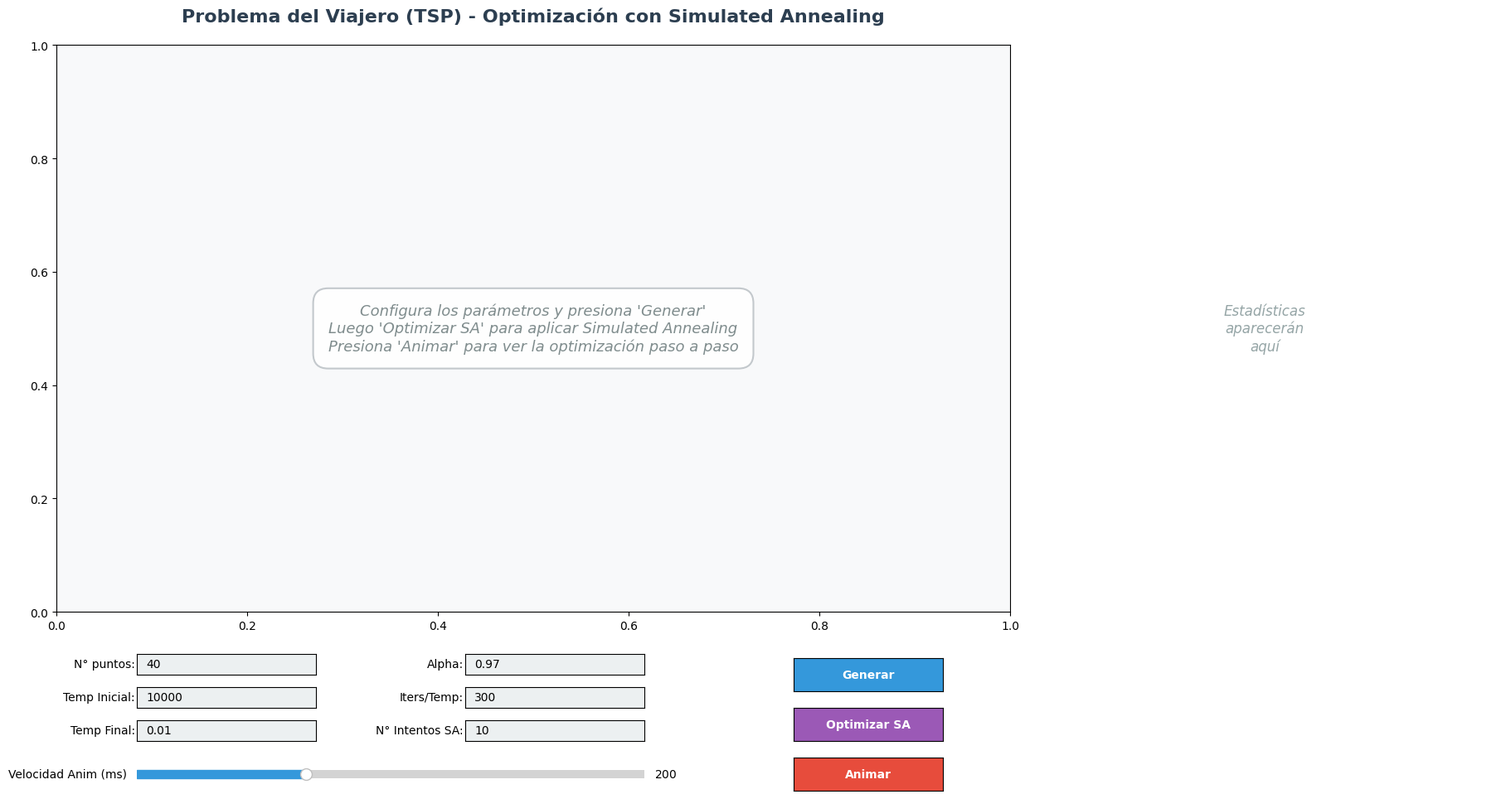

The script that saved this image:
"""
Problema del Viajero (TSP) - Versión Optimizada con Visualización
Adrian Flores Villatoro
Cristian Moreno Villarreal
"""

import math
import matplotlib.pyplot as plt
from matplotlib.animation import FuncAnimation
from copy import deepcopy
import random
from matplotlib.widgets import Button, TextBox, Slider
import numpy as np

# Configuración de estilo matplotlib
plt.rcParams['font.family'] = 'sans-serif'
plt.rcParams['font.sans-serif'] = ['Arial']
plt.rcParams['axes.facecolor'] = '#f8f9fa'
plt.rcParams['figure.facecolor'] = '#ffffff'

# Nombre del archivo de datos
DATA_FILE = "datos_60.txt"

# Lee los puntos del archivo de datos
def leer_puntos(nombre_archivo):
    puntos = []  # (id, x, y)
    try:
        with open(nombre_archivo, "r", encoding="utf-8") as f:
            for linea in f:
                linea = linea.strip()
                if not linea:
                    continue
                partes = linea.split()
                if len(partes) < 3:
                    continue
                try:
                    pid = int(partes[0])
                    x = float(partes[1])
                    y = float(partes[2])
                    puntos.append((pid, x, y))
                except ValueError:
                    continue
    except FileNotFoundError:
        return []
    return puntos


# Calcula la distancia entre dos puntos
def distancia(a, b):
    return math.hypot(a[0] - b[0], a[1] - b[1])


# Encuentra la ruta más corta usando el algoritmo de vecino más cercano
def vecino_mas_cercano(coords):
    n = len(coords)
    inicio = 0
    fin = n - 1
    visitado = [False] * n
    ruta = [inicio]
    visitado[inicio] = True
    restantes = n - 2
    actual = inicio
    while restantes > 0:
        mejor = None
        mejor_d = float("inf")
        for i in range(1, n - 1):
            if not visitado[i]:
                d = distancia(coords[actual], coords[i])
                if d < mejor_d:
                    mejor_d = d
                    mejor = i
        ruta.append(mejor)
        visitado[mejor] = True
        actual = mejor
        restantes -= 1
    ruta.append(fin)
    return ruta


# Mejora la ruta usando el algoritmo de 2-opt simple
def dos_opt_simple(coords, ruta_inicial, rutas_intermedias=None):
    ruta = deepcopy(ruta_inicial)
    n = len(ruta)
    if n <= 3:
        if rutas_intermedias is not None:
            rutas_intermedias.append(deepcopy(ruta))
        return ruta
    mejoro = True
    iteracion = 0
    while mejoro:
        mejoro = False
        for i in range(1, n - 2):
            a = ruta[i - 1]
            b = ruta[i]
            for j in range(i + 1, n - 1):
                c = ruta[j]
                d = ruta[j + 1]
                antes = distancia(coords[a], coords[b]) + distancia(coords[c], coords[d])
                despues = distancia(coords[a], coords[c]) + distancia(coords[b], coords[d])
                if despues + 1e-12 < antes:
                    ruta[i:j + 1] = reversed(ruta[i:j + 1])
                    mejoro = True
                    iteracion += 1
                    if rutas_intermedias is not None:
                        rutas_intermedias.append(deepcopy(ruta))
        if not mejoro:
            break
    if rutas_intermedias is not None:
        rutas_intermedias.append(deepcopy(ruta))
    return ruta


# 2-opt mejorado con más iteraciones
def dos_opt_mejorado(coords, ruta, rutas_intermedias=None):
    """
    Versión mejorada de 2-opt que itera múltiples veces desde diferentes puntos
    para encontrar mejores soluciones
    """
    mejor_ruta = deepcopy(ruta)
    mejor_dist = longitud(coords, mejor_ruta)
    
    # Aplicar 2-opt múltiples veces
    for intento in range(3):  # 3 pasadas completas
        ruta_temp = dos_opt_simple(coords, mejor_ruta, rutas_intermedias)
        dist_temp = longitud(coords, ruta_temp)
        if dist_temp < mejor_dist:
            mejor_ruta = ruta_temp
            mejor_dist = dist_temp
    
    return mejor_ruta


# Simulated Annealing mejorado con movimientos más efectivos
def simulated_annealing(coords, ruta_inicial, temp_inicial=5000, temp_final=0.1, alpha=0.98, 
                       iteraciones_por_temp=200, rutas_intermedias=None, capturar_cada=10):
    """
    Aplica Simulated Annealing para optimizar la ruta después de 2-opt.
    Mantiene fijos los extremos (inicio y fin).
    Usa múltiples tipos de movimientos para mejor exploración.
    """
    ruta_actual = deepcopy(ruta_inicial)
    mejor_ruta = deepcopy(ruta_inicial)
    dist_actual = longitud(coords, ruta_actual)
    mejor_dist = dist_actual
    
    temperatura = temp_inicial
    n = len(ruta_actual)
    
    # Solo podemos modificar los nodos interiores (no los extremos)
    nodos_interiores = list(range(1, n - 1))
    
    mejoras = 0
    iteracion_global = 0
    
    while temperatura > temp_final:
        for _ in range(iteraciones_por_temp):
            iteracion_global += 1
            # Crear nueva ruta con diferentes tipos de movimientos
            nueva_ruta = deepcopy(ruta_actual)
            tipo_movimiento = random.random()
            
            if tipo_movimiento < 0.5:  # 50% - Intercambio de dos nodos
                if len(nodos_interiores) >= 2:
                    i, j = random.sample(nodos_interiores, 2)
                    nueva_ruta[i], nueva_ruta[j] = nueva_ruta[j], nueva_ruta[i]
            
            elif tipo_movimiento < 0.85:  # 35% - Inversión de segmento (mini 2-opt)
                if len(nodos_interiores) >= 2:
                    i, j = sorted(random.sample(nodos_interiores, 2))
                    nueva_ruta[i:j+1] = reversed(nueva_ruta[i:j+1])
            
            else:  # 15% - Inserción (mover un nodo a otra posición)
                if len(nodos_interiores) >= 2:
                    i = random.choice(nodos_interiores)
                    j = random.choice(nodos_interiores)
                    if i != j:
                        nodo = nueva_ruta.pop(i)
                        nueva_ruta.insert(j, nodo)
            
            # Calcular nueva distancia
            nueva_dist = longitud(coords, nueva_ruta)
            delta = nueva_dist - dist_actual
            
            # Decidir si aceptar la nueva ruta
            if delta < 0:  # Mejora
                ruta_actual = nueva_ruta
                dist_actual = nueva_dist
                mejoras += 1
                
                if dist_actual < mejor_dist:
                    mejor_ruta = deepcopy(ruta_actual)
                    mejor_dist = dist_actual
                    # Capturar mejoras significativas
                    if rutas_intermedias is not None:
                        rutas_intermedias.append(deepcopy(mejor_ruta))
            else:  # Peor solución
                # Aceptar con probabilidad exp(-delta/T)
                probabilidad = math.exp(-delta / temperatura)
                if random.random() < probabilidad:
                    ruta_actual = nueva_ruta
                    dist_actual = nueva_dist
            
            # Capturar rutas intermedias cada N iteraciones
            if rutas_intermedias is not None and iteracion_global % capturar_cada == 0:
                rutas_intermedias.append(deepcopy(mejor_ruta))
        
        # Enfriar temperatura
        temperatura *= alpha
    
    if rutas_intermedias is not None:
        rutas_intermedias.append(deepcopy(mejor_ruta))
    
    return mejor_ruta


# Calcula la longitud de la ruta
def longitud(coords, ruta):
    total = 0.0
    for i in range(len(ruta) - 1):
        total += distancia(coords[ruta[i]], coords[ruta[i + 1]])
    return total


def graficar_ruta(coords, ruta, ids, titulo, ax, mostrar_etiquetas=True):
    """Función elegante y minimalista para graficar la ruta"""
    
    # Dibujar todos los puntos con estilo limpio
    x_all = [p[0] for p in coords]
    y_all = [p[1] for p in coords]
    
    # Puntos con estilo elegante
    ax.scatter(x_all, y_all, c='#3498db', s=70, alpha=0.6, 
              edgecolors='#2c3e50', linewidth=1.2, zorder=3)
    
    # Dibujar la ruta con línea suave
    ruta_x = [coords[i][0] for i in ruta]
    ruta_y = [coords[i][1] for i in ruta]
    
    # Ruta principal elegante
    ax.plot(ruta_x, ruta_y, color='#e74c3c', linewidth=2.5, alpha=0.8, 
           solid_capstyle='round', zorder=2)
    
    # Marcar inicio y fin con estilo minimalista
    ax.scatter(coords[ruta[0]][0], coords[ruta[0]][1], c='#2ecc71', s=200, 
              marker='o', edgecolors='#27ae60', linewidth=2.5, zorder=4, label='Inicio')
    ax.scatter(coords[ruta[-1]][0], coords[ruta[-1]][1], c='#e74c3c', s=200, 
              marker='s', edgecolors='#c0392b', linewidth=2.5, zorder=4, label='Fin')
    
    # Etiquetas solo si hay pocos puntos
    if mostrar_etiquetas and len(coords) <= 30:
        for idx in [ruta[0], ruta[-1]]:  # Solo inicio y fin
            ax.annotate(str(ids[idx]), (coords[idx][0], coords[idx][1]), 
                       xytext=(8, 8), textcoords='offset points', 
                       fontsize=10, color='#2c3e50', weight='bold',
                       bbox=dict(boxstyle="round,pad=0.3", facecolor='white', 
                                alpha=0.9, edgecolor='#95a5a6', linewidth=1))
    
    # Título elegante
    ax.set_title(titulo, fontsize=14, color='#2c3e50', weight='bold', pad=15)
    
    # Leyenda minimalista
    ax.legend(loc='upper right', fontsize=10, frameon=True, 
             shadow=False, fancybox=False, framealpha=0.95,
             edgecolor='#bdc3c7')
    
    # Grid sutil
    ax.grid(True, alpha=0.2, linestyle='-', color='#bdc3c7', linewidth=0.5)
    ax.set_facecolor('#f8f9fa')
    
    # Bordes limpios
    for spine in ax.spines.values():
        spine.set_edgecolor('#bdc3c7')
        spine.set_linewidth(1)


# Función principal interactiva
def main():
    # Configuración inicial limpia
    fig = plt.figure(figsize=(18, 10))
    fig.patch.set_facecolor('#ffffff')
    
    # Layout con dos paneles principales
    # Panel izquierdo: gráfica principal
    ax_main = plt.subplot2grid((12, 3), (0, 0), rowspan=9, colspan=2)
    
    # Panel derecho: información y estadísticas
    ax_stats = plt.subplot2grid((12, 3), (0, 2), rowspan=9, colspan=1)
    ax_stats.axis('off')
    
    # Variables globales
    global coords, ids, rutas_intermedias, ruta_inicial, ruta_final, mostrar_etiquetas
    global temp_inicial, temp_final, alpha_sa, iters_temp, num_intentos_sa
    coords = []
    ids = []
    rutas_intermedias = []
    mostrar_etiquetas = True
    velocidad_anim = 200
    
    # Parámetros de Simulated Annealing
    temp_inicial = 10000
    temp_final = 0.01
    alpha_sa = 0.97
    iters_temp = 300
    num_intentos_sa = 10
    
    # Widgets en la parte inferior con espaciado uniforme
    # Primera fila de controles
    ax_num = plt.axes([0.08, 0.18, 0.12, 0.025])
    num_text = TextBox(ax_num, 'N° puntos:', initial='40', color='#ecf0f1')
    
    ax_temp_ini = plt.axes([0.08, 0.14, 0.12, 0.025])
    temp_ini_text = TextBox(ax_temp_ini, 'Temp Inicial:', initial='10000', color='#ecf0f1')
    
    ax_temp_fin = plt.axes([0.08, 0.10, 0.12, 0.025])
    temp_fin_text = TextBox(ax_temp_fin, 'Temp Final:', initial='0.01', color='#ecf0f1')
    
    # Segunda fila de controles
    ax_alpha = plt.axes([0.30, 0.18, 0.12, 0.025])
    alpha_text = TextBox(ax_alpha, 'Alpha:', initial='0.97', color='#ecf0f1')
    
    ax_iters = plt.axes([0.30, 0.14, 0.12, 0.025])
    iters_text = TextBox(ax_iters, 'Iters/Temp:', initial='300', color='#ecf0f1')
    
    ax_intentos = plt.axes([0.30, 0.10, 0.12, 0.025])
    intentos_text = TextBox(ax_intentos, 'N° Intentos SA:', initial='10', color='#ecf0f1')
    
    # Slider de velocidad
    ax_slider = plt.axes([0.08, 0.05, 0.34, 0.02])
    slider_velocidad = Slider(ax_slider, 'Velocidad Anim (ms)', 50, 500, valinit=200, 
                              valstep=50, color='#3498db')
    
    # Botones
    ax_gen = plt.axes([0.52, 0.16, 0.10, 0.04])
    button_gen = Button(ax_gen, 'Generar', color='#3498db', hovercolor='#2980b9')
    button_gen.label.set_color('white')
    button_gen.label.set_weight('bold')
    
    ax_opt = plt.axes([0.52, 0.10, 0.10, 0.04])
    button_opt = Button(ax_opt, 'Optimizar SA', color='#9b59b6', hovercolor='#8e44ad')
    button_opt.label.set_color('white')
    button_opt.label.set_weight('bold')
    
    ax_anim = plt.axes([0.52, 0.04, 0.10, 0.04])
    button_anim = Button(ax_anim, 'Animar', color='#e74c3c', hovercolor='#c0392b')
    button_anim.label.set_color('white')
    button_anim.label.set_weight('bold')
    
    # Panel de información elegante
    info_text = ax_main.text(0.02, 0.98, "", transform=ax_main.transAxes, 
                            ha='left', va='top', fontsize=10, color='#2c3e50', 
                            weight='normal', family='monospace',
                            bbox=dict(boxstyle="round,pad=0.5", facecolor='white', 
                                     alpha=0.95, edgecolor='#bdc3c7', linewidth=1.5))
    
    # Texto de estadísticas en panel derecho
    stats_text = None
    
    def actualizar_panel_stats(dist_inicial, dist_2opt, dist_final, mejora_2opt, mejora_sa, mejora_total, n_puntos):
        """Actualiza el panel de estadísticas"""
        ax_stats.clear()
        ax_stats.axis('off')
        
        # Título del panel
        ax_stats.text(0.5, 0.95, 'ESTADÍSTICAS', ha='center', va='top', 
                     fontsize=14, weight='bold', color='#2c3e50',
                     transform=ax_stats.transAxes)
        
        # Información general
        y_pos = 0.88
        ax_stats.text(0.1, y_pos, f'Puntos: {n_puntos}', ha='left', va='top', 
                     fontsize=11, color='#34495e', transform=ax_stats.transAxes)
        
        # Distancias
        y_pos -= 0.08
        ax_stats.text(0.1, y_pos, 'DISTANCIAS', ha='left', va='top', 
                     fontsize=11, weight='bold', color='#2c3e50',
                     transform=ax_stats.transAxes)
        
        y_pos -= 0.06
        ax_stats.text(0.1, y_pos, f'Inicial: {dist_inicial:.2f}', ha='left', va='top', 
                     fontsize=10, color='#e74c3c', transform=ax_stats.transAxes)
        
        y_pos -= 0.05
        ax_stats.text(0.1, y_pos, f'Post 2-opt: {dist_2opt:.2f}', ha='left', va='top', 
                     fontsize=10, color='#f39c12', transform=ax_stats.transAxes)
        
        y_pos -= 0.05
        ax_stats.text(0.1, y_pos, f'Final (SA): {dist_final:.2f}', ha='left', va='top', 
                     fontsize=10, color='#2ecc71', weight='bold', transform=ax_stats.transAxes)
        
        # Mejoras
        y_pos -= 0.08
        ax_stats.text(0.1, y_pos, 'MEJORAS', ha='left', va='top', 
                     fontsize=11, weight='bold', color='#2c3e50',
                     transform=ax_stats.transAxes)
        
        y_pos -= 0.06
        ax_stats.text(0.1, y_pos, f'2-opt: {mejora_2opt:.2f}%', ha='left', va='top', 
                     fontsize=10, color='#f39c12', transform=ax_stats.transAxes)
        
        y_pos -= 0.05
        ax_stats.text(0.1, y_pos, f'Annealing: {mejora_sa:.2f}%', ha='left', va='top', 
                     fontsize=10, color='#9b59b6', transform=ax_stats.transAxes)
        
        y_pos -= 0.05
        ax_stats.text(0.1, y_pos, f'Total: {mejora_total:.2f}%', ha='left', va='top', 
                     fontsize=10, color='#2ecc71', weight='bold', transform=ax_stats.transAxes)
        
        # Gráfico de barras de mejora
        y_pos -= 0.10
        ax_stats.text(0.1, y_pos, 'EVOLUCIÓN', ha='left', va='top', 
                     fontsize=11, weight='bold', color='#2c3e50',
                     transform=ax_stats.transAxes)
        
        # Mini gráfico de barras
        y_pos -= 0.05
        barras_x = [0.15, 0.4, 0.65]
        barras_y_base = y_pos - 0.15
        max_altura = 0.12
        
        # Normalizar alturas
        max_dist = max(dist_inicial, dist_2opt, dist_final)
        h1 = (dist_inicial / max_dist) * max_altura
        h2 = (dist_2opt / max_dist) * max_altura
        h3 = (dist_final / max_dist) * max_altura
        
        rect1 = plt.Rectangle((barras_x[0], barras_y_base), 0.15, h1, 
                              color='#e74c3c', alpha=0.7, transform=ax_stats.transAxes)
        rect2 = plt.Rectangle((barras_x[1], barras_y_base), 0.15, h2, 
                              color='#f39c12', alpha=0.7, transform=ax_stats.transAxes)
        rect3 = plt.Rectangle((barras_x[2], barras_y_base), 0.15, h3, 
                              color='#2ecc71', alpha=0.7, transform=ax_stats.transAxes)
        
        ax_stats.add_patch(rect1)
        ax_stats.add_patch(rect2)
        ax_stats.add_patch(rect3)
        
        # Etiquetas de barras
        label_y = barras_y_base - 0.03
        ax_stats.text(barras_x[0] + 0.075, label_y, 'Inicial', ha='center', va='top', 
                     fontsize=8, color='#2c3e50', rotation=0, transform=ax_stats.transAxes)
        ax_stats.text(barras_x[1] + 0.075, label_y, '2-opt', ha='center', va='top', 
                     fontsize=8, color='#2c3e50', rotation=0, transform=ax_stats.transAxes)
        ax_stats.text(barras_x[2] + 0.075, label_y, 'SA', ha='center', va='top', 
                     fontsize=8, color='#2c3e50', rotation=0, transform=ax_stats.transAxes)
        
        # Parámetros SA utilizados
        y_pos = barras_y_base - 0.12
        ax_stats.text(0.1, y_pos, 'PARÁMETROS SA', ha='left', va='top', 
                     fontsize=11, weight='bold', color='#2c3e50',
                     transform=ax_stats.transAxes)
        
        y_pos -= 0.06
        ax_stats.text(0.1, y_pos, f'T₀: {temp_inicial}', ha='left', va='top', 
                     fontsize=9, color='#34495e', transform=ax_stats.transAxes)
        y_pos -= 0.04
        ax_stats.text(0.1, y_pos, f'Tₓ: {temp_final}', ha='left', va='top', 
                     fontsize=9, color='#34495e', transform=ax_stats.transAxes)
        y_pos -= 0.04
        ax_stats.text(0.1, y_pos, f'α: {alpha_sa}', ha='left', va='top', 
                     fontsize=9, color='#34495e', transform=ax_stats.transAxes)
        y_pos -= 0.04
        ax_stats.text(0.1, y_pos, f'Iters: {iters_temp}', ha='left', va='top', 
                     fontsize=9, color='#34495e', transform=ax_stats.transAxes)
        y_pos -= 0.04
        ax_stats.text(0.1, y_pos, f'Intentos: {num_intentos_sa}', ha='left', va='top', 
                     fontsize=9, color='#34495e', transform=ax_stats.transAxes)
    
    def generar_y_resolver(event):
        global coords, ids, rutas_intermedias, ruta_inicial, ruta_final
        global temp_inicial, temp_final, alpha_sa, iters_temp, num_intentos_sa
        
        try:
            n_puntos = int(num_text.text)
            if n_puntos < 3:
                print("Error: Mínimo 3 puntos.")
                return
            if n_puntos > 300:
                print("Advertencia: Más de 300 puntos puede ser lento.")
        except ValueError:
            print("Error: Ingresa un número válido.")
            return
        
        # Leer parámetros de SA
        try:
            temp_inicial = float(temp_ini_text.text)
            temp_final = float(temp_fin_text.text)
            alpha_sa = float(alpha_text.text)
            iters_temp = int(iters_text.text)
            num_intentos_sa = int(intentos_text.text)
        except ValueError:
            print("Error: Parámetros inválidos para SA.")
            return
        
        # Generar coordenadas
        puntos = [(i, random.uniform(15, 90), random.uniform(15, 90)) 
                 for i in range(1, n_puntos + 1)]
        puntos.sort(key=lambda t: t[0])
        ids = [p[0] for p in puntos]
        coords = [(p[1], p[2]) for p in puntos]
        
        print(f"\n=== Generando solución para {n_puntos} puntos ===")
        
        # Paso 1: Vecino más cercano
        ruta_inicial = vecino_mas_cercano(coords)
        dist_inicial = longitud(coords, ruta_inicial)
        print(f"1. Vecino más cercano - Distancia: {dist_inicial:.2f}")
        
        # Paso 2: 2-opt mejorado
        rutas_intermedias = [deepcopy(ruta_inicial)]
        ruta = dos_opt_mejorado(coords, ruta_inicial, rutas_intermedias)
        dist_2opt = longitud(coords, ruta)
        mejora_2opt = ((dist_inicial - dist_2opt) / dist_inicial * 100)
        print(f"2. Después de 2-opt - Distancia: {dist_2opt:.2f} (mejora: {mejora_2opt:.2f}%)")
        
        # Guardar ruta después de 2-opt
        ruta_final = ruta
        dist_final = dist_2opt
        mejora_sa = 0
        mejora_total = mejora_2opt
        
        # Actualizar visualización
        info_str = f"Puntos: {n_puntos}  |  Inicial: {dist_inicial:.2f}  |  2-opt: {dist_2opt:.2f}  |  Mejora: {mejora_2opt:.1f}%"
        info_text.set_text(info_str)
        
        # Graficar con límites fijos
        ax_main.clear()
        x_min, x_max = min([p[0] for p in coords]) - 5, max([p[0] for p in coords]) + 5
        y_min, y_max = min([p[1] for p in coords]) - 5, max([p[1] for p in coords]) + 5
        
        graficar_ruta(coords, ruta_final, ids, 
                     f"Ruta Optimizada con 2-opt ({n_puntos} puntos) - Distancia: {dist_final:.2f}", 
                     ax_main, mostrar_etiquetas)
        
        ax_main.set_xlim(x_min, x_max)
        ax_main.set_ylim(y_min, y_max)
        ax_main.set_aspect('equal', adjustable='box')
        
        # Re-agregar info text después de clear
        info_text.set_text(info_str)
        
        # Actualizar panel de estadísticas
        actualizar_panel_stats(dist_inicial, dist_2opt, dist_final, mejora_2opt, mejora_sa, mejora_total, n_puntos)
        
        fig.canvas.draw_idle()
    
    button_gen.on_clicked(generar_y_resolver)
    
    def optimizar_con_sa(event):
        global coords, ids, rutas_intermedias, ruta_final
        global temp_inicial, temp_final, alpha_sa, iters_temp, num_intentos_sa
        
        if not coords:
            print("Primero genera los puntos.")
            return
        
        print(f"\n=== Optimizando con Simulated Annealing ===")
        print(f"Parámetros: T₀={temp_inicial}, Tₓ={temp_final}, α={alpha_sa}, Iters={iters_temp}, Intentos={num_intentos_sa}")
        
        # Obtener ruta actual
        if len(rutas_intermedias) > 0:
            ruta_base = rutas_intermedias[-1]
        else:
            ruta_base = ruta_final
        
        dist_antes_sa = longitud(coords, ruta_base)
        
        # Ejecutar múltiples intentos de SA
        mejor_ruta_global = ruta_base
        mejor_dist_global = dist_antes_sa
        
        # Limpiar rutas intermedias para la animación de SA
        rutas_sa = [deepcopy(ruta_base)]
        
        for intento in range(1, num_intentos_sa + 1):
            print(f"   Intento {intento}/{num_intentos_sa}...", end=" ")
            ruta_temp = simulated_annealing(coords, ruta_base, temp_inicial, temp_final, 
                                          alpha_sa, iters_temp, rutas_sa, capturar_cada=50)
            dist_temp = longitud(coords, ruta_temp)
            print(f"Distancia: {dist_temp:.2f}")
            
            if dist_temp < mejor_dist_global:
                mejor_ruta_global = ruta_temp
                mejor_dist_global = dist_temp
                print(f"      ¡Nueva mejor distancia encontrada!")
        
        ruta_final = mejor_ruta_global
        dist_final = mejor_dist_global
        
        # Agregar a rutas intermedias para animación
        rutas_intermedias.extend(rutas_sa)
        
        # Calcular mejoras
        dist_inicial = longitud(coords, vecino_mas_cercano(coords))
        mejora_sa = ((dist_antes_sa - dist_final) / dist_antes_sa * 100)
        mejora_total = ((dist_inicial - dist_final) / dist_inicial * 100)
        
        print(f"\nResultado SA - Distancia: {dist_final:.2f} (mejora adicional: {mejora_sa:.2f}%)")
        print(f"Mejora total: {mejora_total:.2f}%")
        
        # Actualizar visualización
        info_str = f"Puntos: {len(coords)}  |  Inicial: {dist_inicial:.2f}  |  Final (SA): {dist_final:.2f}  |  Mejora Total: {mejora_total:.1f}%"
        info_text.set_text(info_str)
        
        # Graficar resultado final
        ax_main.clear()
        x_min, x_max = min([p[0] for p in coords]) - 5, max([p[0] for p in coords]) + 5
        y_min, y_max = min([p[1] for p in coords]) - 5, max([p[1] for p in coords]) + 5
        
        graficar_ruta(coords, ruta_final, ids, 
                     f"Ruta Optimizada con SA ({len(coords)} puntos) - Distancia: {dist_final:.2f}", 
                     ax_main, mostrar_etiquetas)
        
        ax_main.set_xlim(x_min, x_max)
        ax_main.set_ylim(y_min, y_max)
        ax_main.set_aspect('equal', adjustable='box')
        
        info_text.set_text(info_str)
        
        # Actualizar panel de estadísticas
        mejora_2opt = ((dist_inicial - dist_antes_sa) / dist_inicial * 100)
        actualizar_panel_stats(dist_inicial, dist_antes_sa, dist_final, mejora_2opt, mejora_sa, mejora_total, len(coords))
        
        fig.canvas.draw_idle()
    
    button_opt.on_clicked(optimizar_con_sa)
    
    def animar_iteraciones(event):
        if not rutas_intermedias:
            print("Primero genera y resuelve los datos.")
            return
        
        # Crear figura de animación con espacio para título y progreso
        fig_anim = plt.figure(figsize=(14, 9))
        fig_anim.patch.set_facecolor('#ffffff')
        
        # Ajustar layout para dar espacio al título y progreso
        ax_anim = plt.subplot2grid((20, 1), (1, 0), rowspan=18, fig=fig_anim)
        
        # Calcular límites fijos para toda la animación
        x_all = [p[0] for p in coords]
        y_all = [p[1] for p in coords]
        x_min, x_max = min(x_all) - 5, max(x_all) + 5
        y_min, y_max = min(y_all) - 5, max(y_all) + 5
        
        # Título fijo en la parte superior
        titulo_text = fig_anim.text(0.5, 0.96, "", ha='center', va='top', 
                                    fontsize=14, color='#2c3e50', weight='bold')
        
        # Texto de progreso en la parte inferior
        progress_text = fig_anim.text(0.5, 0.02, "", ha='center', va='bottom', 
                                     fontsize=11, color='#2c3e50', weight='bold',
                                     bbox=dict(boxstyle="round,pad=0.4", 
                                              facecolor='#ecf0f1', alpha=0.9,
                                              edgecolor='#95a5a6', linewidth=1.5))
        
        def update(frame):
            ax_anim.clear()
            
            # Establecer límites fijos
            ax_anim.set_xlim(x_min, x_max)
            ax_anim.set_ylim(y_min, y_max)
            ax_anim.set_aspect('equal', adjustable='box')
            
            # Graficar frame actual sin título (lo pondremos arriba)
            dist_actual = longitud(coords, rutas_intermedias[frame])
            progreso = (frame / (len(rutas_intermedias) - 1)) * 100
            
            # Graficar ruta sin título en el eje
            graficar_ruta(coords, rutas_intermedias[frame], ids, "", ax_anim, False)
            
            # Actualizar título principal arriba
            titulo = f"Optimización TSP en Tiempo Real\nIteración {frame}/{len(rutas_intermedias)-1}  |  Distancia Actual: {dist_actual:.2f}"
            titulo_text.set_text(titulo)
            
            # Actualizar progreso
            barra = '█' * int(progreso / 2) + '░' * (50 - int(progreso / 2))
            progress_text.set_text(f"Progreso: {progreso:.0f}% [{barra}]")
        
        velocidad = int(slider_velocidad.val)
        ani = FuncAnimation(fig_anim, update, frames=len(rutas_intermedias), 
                          interval=velocidad, repeat=False, blit=False)
        
        plt.subplots_adjust(left=0.08, right=0.95, top=0.93, bottom=0.08)
        plt.show()
    
    button_anim.on_clicked(animar_iteraciones)
    
    # Título inicial elegante
    ax_main.set_title("Problema del Viajero (TSP) - Optimización con Simulated Annealing", 
                     fontsize=16, color='#2c3e50', weight='bold', pad=20)
    ax_main.text(0.5, 0.5, "Configura los parámetros y presiona 'Generar'\nLuego 'Optimizar SA' para aplicar Simulated Annealing\nPresiona 'Animar' para ver la optimización paso a paso", 
                transform=ax_main.transAxes, ha='center', va='center', 
                fontsize=13, color='#7f8c8d', style='italic',
                bbox=dict(boxstyle="round,pad=1", facecolor='white', 
                         alpha=0.9, edgecolor='#bdc3c7', linewidth=1.5))
    
    # Panel de estadísticas inicial
    ax_stats.text(0.5, 0.5, "Estadísticas\naparecerán\naquí", ha='center', va='center', 
                 fontsize=12, color='#95a5a6', style='italic', transform=ax_stats.transAxes)
    
    plt.tight_layout()
    plt.show()


# Main
if __name__ == "__main__":
    main()
